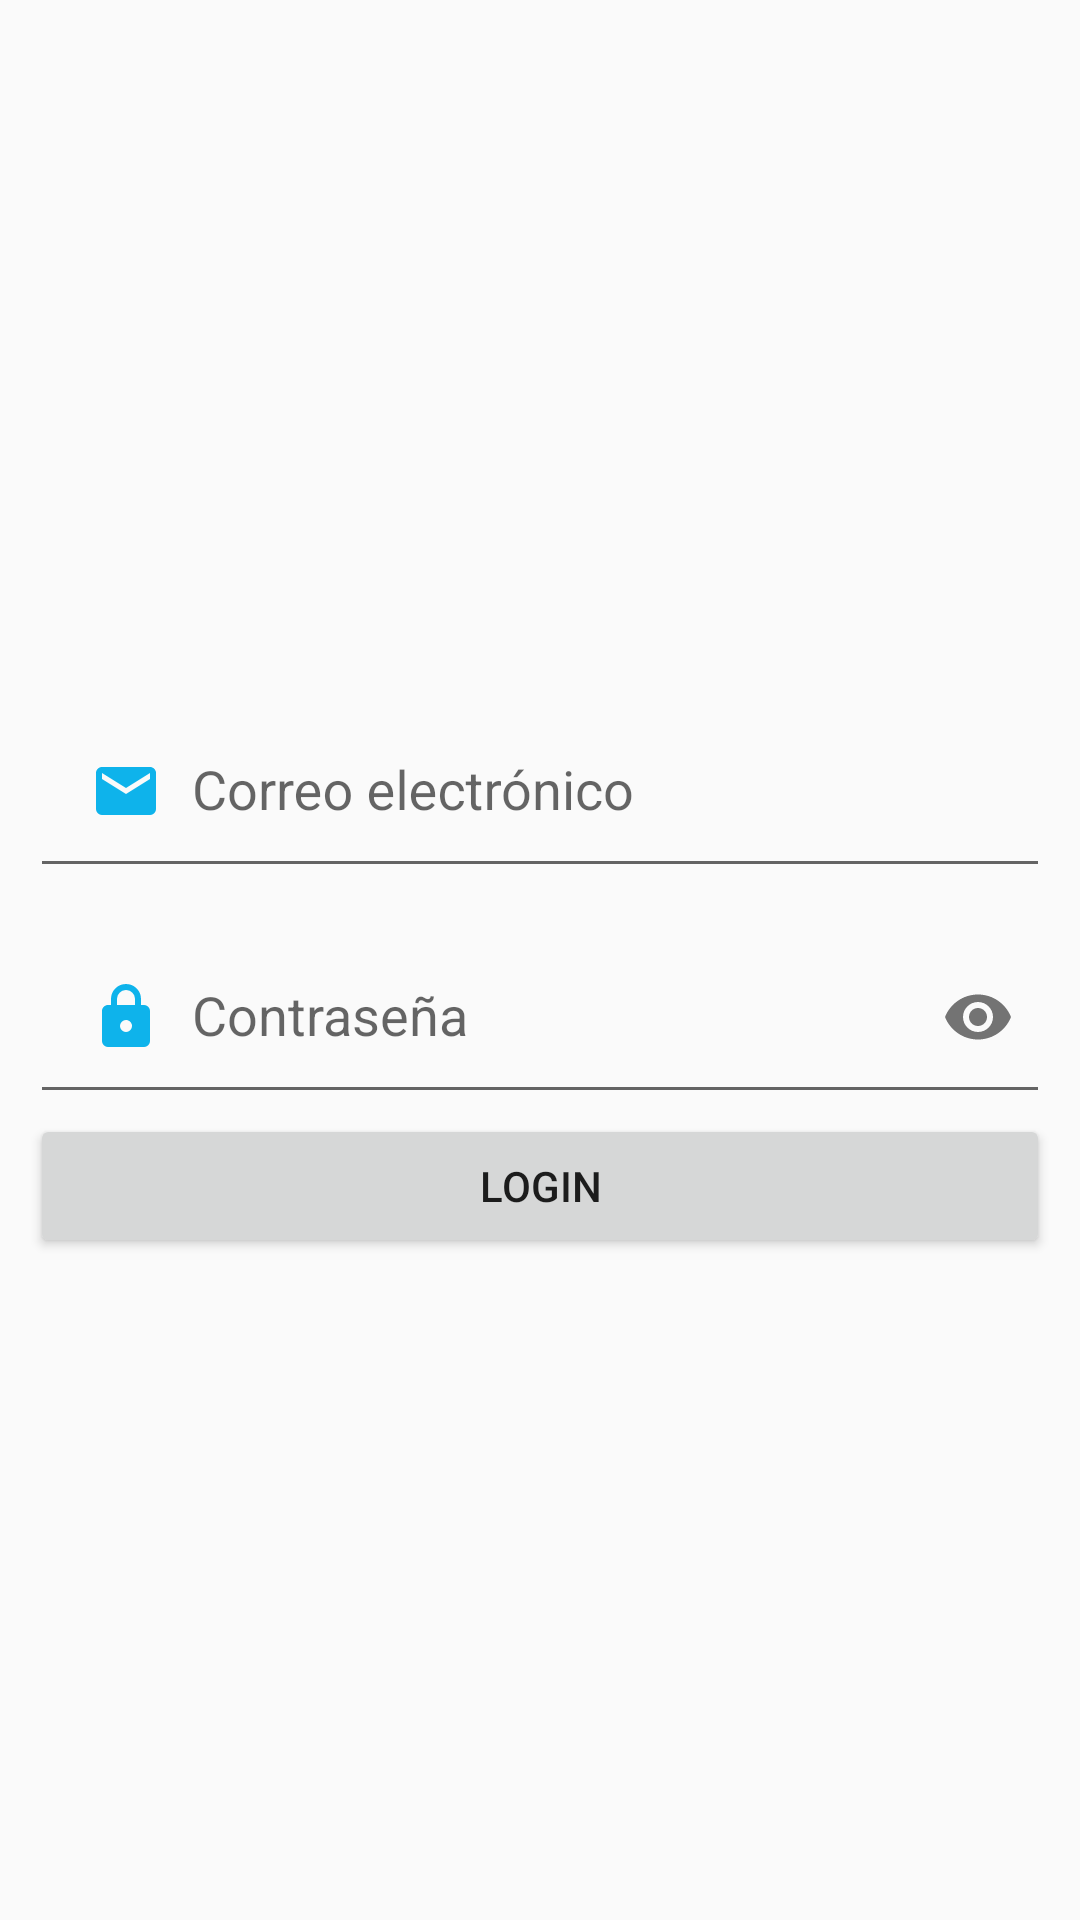

This screen was rendered from an Android layout file. Write that file and the resources it references.
<!-- AndroidManifest.xml: activity theme Theme.AppCompat.Light -->
<!-- res/layout/activity_login.xml -->
<?xml version="1.0" encoding="utf-8"?>
<RelativeLayout xmlns:android="http://schemas.android.com/apk/res/android"
    xmlns:app="http://schemas.android.com/apk/res-auto"
    xmlns:tools="http://schemas.android.com/tools"
    android:id="@+id/main"
    android:layout_width="match_parent"
    android:layout_height="match_parent"
    tools:context=".LoginActivity">

    <LinearLayout
        android:layout_width="match_parent"
        android:layout_height="match_parent"
        android:gravity="center"
        android:orientation="vertical"
        android:padding="10dp">


        <com.google.android.material.textfield.TextInputLayout
            android:layout_width="match_parent"
            android:layout_height="wrap_content">

            <EditText
                android:id="@+id/editTextEmail"
                android:layout_width="match_parent"
                android:layout_height="wrap_content"
                android:drawableStart="@drawable/ic_email"
                android:drawablePadding="10dp"
                android:hint="@string/email"
                android:inputType="textEmailAddress"
                android:padding="20dp" />
        </com.google.android.material.textfield.TextInputLayout>

        <com.google.android.material.textfield.TextInputLayout
            android:layout_width="match_parent"
            android:layout_height="wrap_content"
            app:passwordToggleEnabled="true">

            <EditText
                android:id="@+id/editTextPassword"
                android:layout_width="match_parent"
                android:layout_height="wrap_content"
                android:drawableStart="@drawable/ic_lock"
                android:drawablePadding="10dp"
                android:hint="@string/password"
                android:inputType="textPassword"
                android:padding="20dp" />
        </com.google.android.material.textfield.TextInputLayout>


        <Button
            android:id="@+id/buttonLogin"
            android:layout_width="match_parent"
            android:layout_height="wrap_content"
            android:text="@string/login_app" />

    </LinearLayout>

</RelativeLayout>
<!-- resources referenced by this layout -->
<resources>
  <!-- drawable ic_email (drawable) -->
  <vector xmlns:android="http://schemas.android.com/apk/res/android"
      android:width="24dp"
      android:height="24dp"
      android:viewportWidth="24"
      android:viewportHeight="24">
      <path
          android:fillColor="#0EB3EB"
          android:pathData="M20,8L12,13L4,8V6L12,11L20,6M20,4H4C2.89,4 2,4.89 2,6V18A2,2 0 0,0 4,20H20A2,2 0 0,0 22,18V6C22,4.89 21.1,4 20,4Z" />
  </vector>
  <!-- drawable ic_lock (drawable) -->
  <vector xmlns:android="http://schemas.android.com/apk/res/android"
      android:width="24dp"
      android:height="24dp"
      android:viewportWidth="24"
      android:viewportHeight="24">
      <path
          android:fillColor="#0EB3EB"
          android:pathData="M12,17A2,2 0 0,0 14,15C14,13.89 13.1,13 12,13A2,2 0 0,0 10,15A2,2 0 0,0 12,17M18,8A2,2 0 0,1 20,10V20A2,2 0 0,1 18,22H6A2,2 0 0,1 4,20V10C4,8.89 4.9,8 6,8H7V6A5,5 0 0,1 12,1A5,5 0 0,1 17,6V8H18M12,3A3,3 0 0,0 9,6V8H15V6A3,3 0 0,0 12,3Z" />
  </vector>
  <string name="email">Correo electrónico</string>
  <string name="login_app">Login</string>
  <string name="password">Contraseña</string>
</resources>
